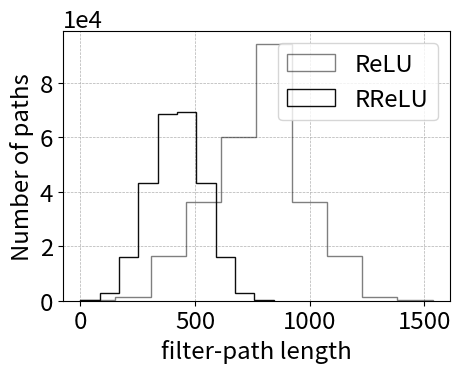

The script that saved this image:
## Number of filters at every layer for WRN-40-4

list_1 = [61, 16, 38, 20, 49, 15, 42, 27, 38, 25, 38, 62, 127, 54, 82, 37, 63, 50, 60, 44, 58, 36, 40, 128, 256, 153, 236, 171, 191, 172, 156, 129, 120, 57, 42, 256]
list_2 = [64, 64, 64, 64, 64, 64, 64, 64, 64, 64, 64, 64, 128, 128, 128, 128, 128, 128, 128, 128, 128, 128, 128, 128, 256, 256, 256, 256, 256, 256, 256, 256, 256, 256, 256, 256]

newlist_1 = []
newlist_2 = []

for i in range(len(list_1)):
    if (i+1)%2!=0:
        temp = 0        
        temp  = temp+list_1[i]
    else:
        temp = temp+list_1[i]
        newlist_1.append(temp)
        temp=0
    
for i in range(len(list_2)):
    if (i+1)%2!=0:
        temp = 0        
        temp  = temp+list_2[i]
    else:
        temp = temp+list_2[i]
        newlist_2.append(temp)
        temp=0

  
def int2bits(n):
    return [list('{i:0>{n}b}'.format(i=i, n=n)) for i in range(2**n)]

import numpy as np
import matplotlib.pyplot as plt

n = len(newlist_1)
combinations = int2bits(n)


filterlength1 = []
for i in range(2**n):
    filterlength1.append(np.sum([np.multiply(float(combinations[i][j]), list_1[j]) for j in range(len(combinations[i]))]))

filterlength2 = []
for i in range(2**n):
    filterlength2.append(np.sum([np.multiply(float(combinations[i][j]), list_2[j]) for j in range(len(combinations[i]))]))




plt.figure(figsize=(5,3.5))
params = {'legend.fontsize': 'xx-large',
         'axes.labelsize': 'xx-large',
         'axes.titlesize':'xx-large',
         'xtick.labelsize':'xx-large',
         'ytick.labelsize':'xx-large'}
plt.rcParams.update(params)
plt.hist(filterlength2, histtype='step', label="ReLU", color="black", alpha=0.5)
plt.hist(filterlength1, histtype='step',label="RReLU", color="black", alpha=0.95)
plt.xlabel("filter-path length")
plt.ylabel("Number of paths")
# plt.ticklabel_format(style='sci', axis='x', scilimits=(0,0))
plt.ticklabel_format(style='sci', axis='y', scilimits=(0,0))
plt.grid(linestyle='--', linewidth=0.5)
plt.legend(loc='upper right')
plt.savefig("filterlength1")
# exit()